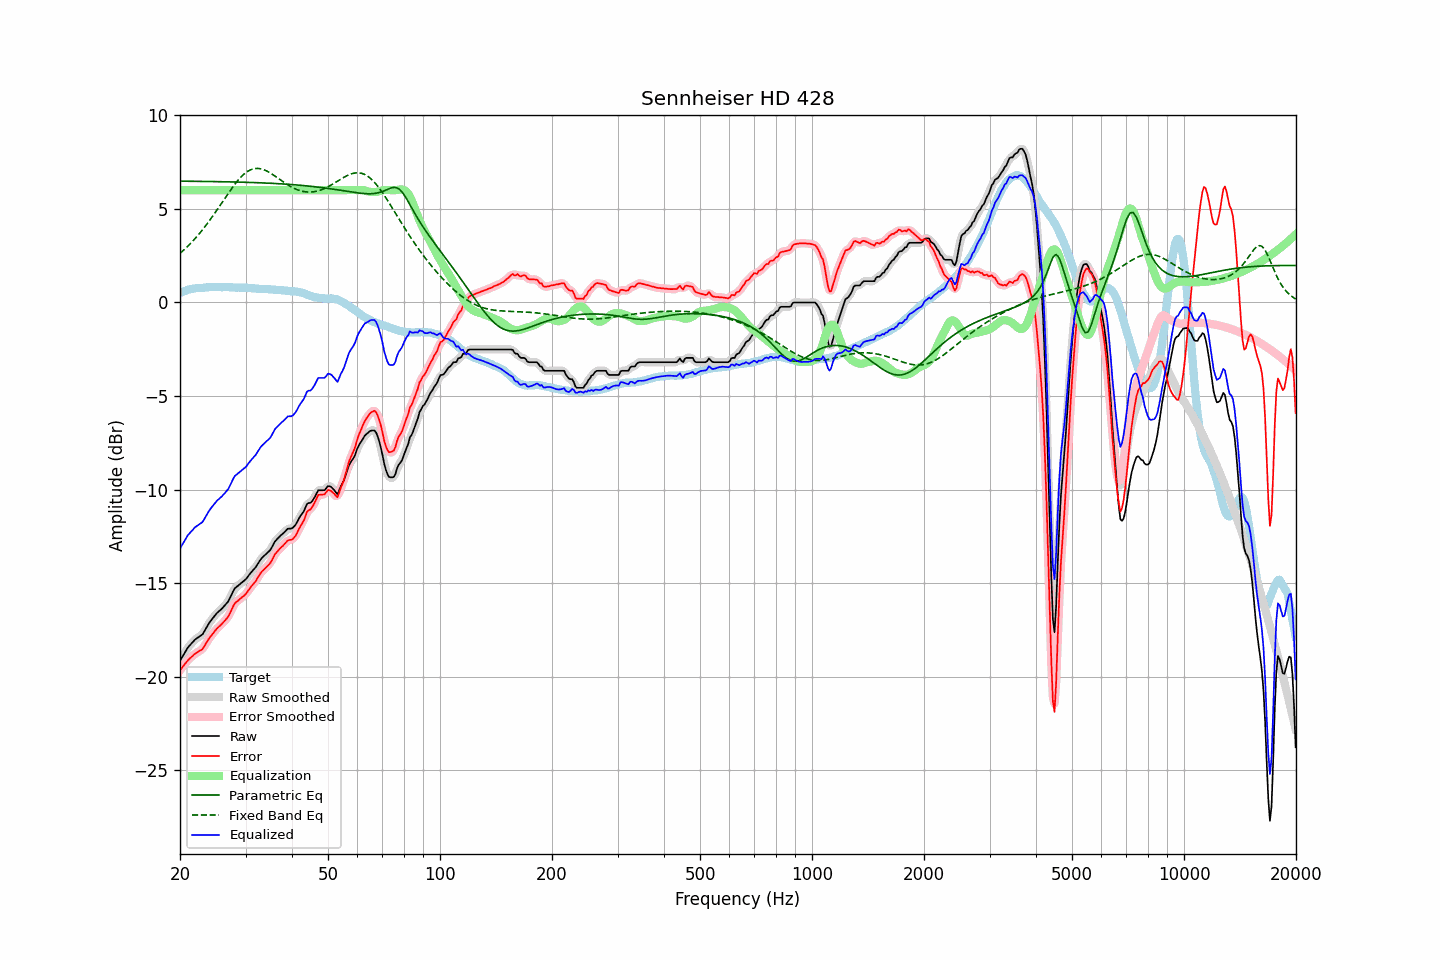

The data file committed next to this chart (first rows):
frequency, raw, error, smoothed, error_smoothed, equalization, parametric_eq, fixed_band_eq, equalized_raw, equalized_smoothed, target
20.00, -19.14, -19.65, -19.15, -19.66, 6.00, 6.48, 2.62, -13.14, -13.15, 0.51
20.20, -19.00, -19.55, -18.99, -19.54, 6.00, 6.48, 2.70, -13.00, -12.99, 0.55
20.40, -18.85, -19.43, -18.84, -19.43, 6.00, 6.48, 2.78, -12.85, -12.84, 0.58
20.61, -18.71, -19.32, -18.70, -19.32, 6.00, 6.48, 2.86, -12.71, -12.70, 0.61
20.81, -18.56, -19.21, -18.56, -19.21, 6.00, 6.48, 2.94, -12.56, -12.56, 0.65
21.02, -18.42, -19.11, -18.43, -19.11, 6.00, 6.48, 3.02, -12.42, -12.43, 0.69
21.23, -18.33, -19.03, -18.32, -19.03, 6.00, 6.48, 3.10, -12.33, -12.32, 0.70
21.44, -18.23, -18.95, -18.23, -18.94, 6.00, 6.47, 3.19, -12.23, -12.23, 0.72
21.66, -18.14, -18.88, -18.13, -18.87, 6.00, 6.47, 3.28, -12.14, -12.13, 0.74
21.87, -18.04, -18.78, -18.05, -18.80, 6.00, 6.47, 3.38, -12.04, -12.05, 0.75
22.09, -17.97, -18.73, -17.97, -18.73, 6.00, 6.47, 3.47, -11.97, -11.97, 0.76
22.31, -17.91, -18.67, -17.91, -18.67, 6.00, 6.47, 3.57, -11.91, -11.91, 0.76
22.54, -17.85, -18.62, -17.86, -18.63, 6.00, 6.47, 3.67, -11.85, -11.86, 0.77
22.76, -17.79, -18.57, -17.79, -18.57, 6.00, 6.47, 3.78, -11.79, -11.79, 0.78
22.99, -17.73, -18.51, -17.71, -18.49, 6.00, 6.47, 3.88, -11.73, -11.71, 0.78
23.22, -17.59, -18.38, -17.59, -18.38, 6.00, 6.47, 3.99, -11.59, -11.59, 0.79
23.45, -17.44, -18.24, -17.45, -18.24, 6.00, 6.47, 4.10, -11.44, -11.45, 0.80
23.69, -17.29, -18.10, -17.29, -18.10, 6.00, 6.46, 4.22, -11.29, -11.29, 0.81
23.92, -17.14, -17.96, -17.15, -17.97, 6.00, 6.46, 4.33, -11.14, -11.15, 0.82
24.16, -17.02, -17.85, -17.02, -17.85, 6.00, 6.46, 4.45, -11.02, -11.02, 0.83
24.40, -16.91, -17.75, -16.90, -17.74, 6.00, 6.46, 4.57, -10.91, -10.90, 0.84
24.65, -16.80, -17.63, -16.80, -17.62, 6.00, 6.46, 4.69, -10.80, -10.80, 0.83
24.89, -16.69, -17.51, -16.69, -17.52, 6.00, 6.46, 4.82, -10.69, -10.69, 0.83
25.14, -16.59, -17.41, -16.60, -17.42, 6.00, 6.46, 4.94, -10.59, -10.60, 0.82
25.39, -16.52, -17.34, -16.52, -17.34, 6.00, 6.45, 5.07, -10.52, -10.52, 0.82
25.65, -16.44, -17.26, -16.44, -17.26, 6.00, 6.45, 5.20, -10.44, -10.44, 0.82
25.91, -16.36, -17.17, -16.36, -17.18, 6.00, 6.45, 5.32, -10.36, -10.36, 0.81
26.16, -16.27, -17.09, -16.27, -17.09, 6.00, 6.45, 5.45, -10.27, -10.27, 0.82
26.43, -16.17, -16.99, -16.18, -17.00, 6.00, 6.45, 5.58, -10.17, -10.18, 0.82
26.69, -16.07, -16.89, -16.08, -16.89, 6.00, 6.45, 5.71, -10.07, -10.08, 0.82
26.96, -15.97, -16.79, -15.95, -16.77, 6.00, 6.44, 5.83, -9.97, -9.95, 0.82
27.23, -15.80, -16.62, -15.80, -16.61, 6.00, 6.44, 5.95, -9.80, -9.80, 0.82
27.50, -15.62, -16.43, -15.62, -16.43, 6.00, 6.44, 6.08, -9.62, -9.62, 0.81
27.77, -15.44, -16.24, -15.44, -16.25, 6.00, 6.44, 6.19, -9.44, -9.44, 0.80
28.05, -15.28, -16.08, -15.30, -16.10, 6.00, 6.44, 6.31, -9.28, -9.30, 0.80
28.33, -15.21, -16.00, -15.20, -16.00, 6.00, 6.43, 6.41, -9.21, -9.20, 0.79
28.62, -15.14, -15.94, -15.13, -15.93, 6.00, 6.43, 6.52, -9.14, -9.13, 0.80
28.90, -15.07, -15.87, -15.07, -15.86, 6.00, 6.43, 6.62, -9.07, -9.07, 0.80
29.19, -15.00, -15.78, -15.00, -15.79, 6.00, 6.43, 6.71, -9.00, -9.00, 0.78
29.48, -14.93, -15.72, -14.93, -15.72, 6.00, 6.43, 6.79, -8.93, -8.93, 0.79
29.78, -14.86, -15.65, -14.86, -15.65, 6.00, 6.42, 6.87, -8.86, -8.86, 0.79
30.08, -14.78, -15.57, -14.77, -15.56, 6.00, 6.42, 6.94, -8.78, -8.77, 0.79
30.38, -14.67, -15.45, -14.67, -15.45, 6.00, 6.42, 7.00, -8.67, -8.67, 0.78
30.68, -14.55, -15.33, -14.56, -15.33, 6.00, 6.42, 7.05, -8.55, -8.56, 0.78
30.99, -14.44, -15.20, -14.44, -15.21, 6.00, 6.41, 7.09, -8.44, -8.44, 0.76
31.30, -14.34, -15.10, -14.35, -15.11, 6.00, 6.41, 7.12, -8.34, -8.35, 0.76
31.61, -14.25, -15.01, -14.25, -15.00, 6.00, 6.41, 7.15, -8.25, -8.25, 0.76
31.93, -14.15, -14.90, -14.14, -14.89, 6.00, 6.40, 7.16, -8.15, -8.14, 0.75
32.24, -14.02, -14.75, -14.02, -14.76, 6.00, 6.40, 7.16, -8.02, -8.02, 0.73
32.57, -13.88, -14.61, -13.88, -14.61, 6.00, 6.40, 7.16, -7.88, -7.88, 0.73
32.89, -13.75, -14.48, -13.75, -14.48, 6.00, 6.39, 7.15, -7.75, -7.75, 0.73
33.22, -13.64, -14.37, -13.65, -14.37, 6.00, 6.39, 7.12, -7.64, -7.65, 0.73
33.55, -13.56, -14.28, -13.56, -14.28, 6.00, 6.39, 7.10, -7.56, -7.56, 0.72
33.89, -13.48, -14.20, -13.48, -14.20, 6.00, 6.38, 7.06, -7.48, -7.48, 0.72
34.23, -13.40, -14.12, -13.41, -14.12, 6.00, 6.38, 7.02, -7.40, -7.41, 0.72
34.57, -13.32, -14.02, -13.33, -14.03, 6.00, 6.37, 6.97, -7.32, -7.33, 0.70
34.92, -13.24, -13.94, -13.22, -13.93, 6.00, 6.37, 6.93, -7.24, -7.22, 0.70
35.27, -13.10, -13.80, -13.09, -13.79, 6.00, 6.37, 6.87, -7.10, -7.09, 0.70
35.62, -12.94, -13.63, -12.94, -13.63, 6.00, 6.36, 6.81, -6.94, -6.94, 0.68
35.97, -12.78, -13.46, -12.80, -13.48, 6.00, 6.36, 6.76, -6.78, -6.80, 0.68
... 635 more rows
